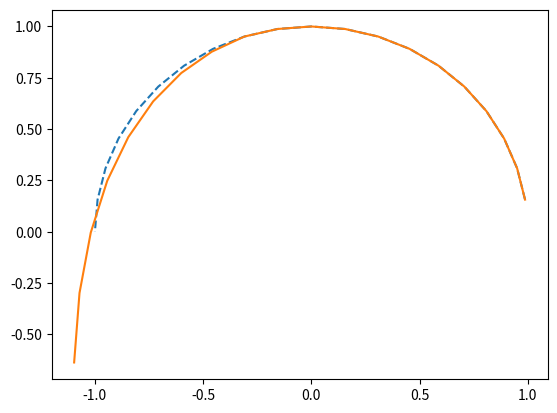

The script that saved this image:
#!/usr/bin/env python

import numpy as np
import matplotlib.pyplot as plt

observation_length = 12
prediction_length = 8

frame = np.linspace(1, observation_length + prediction_length, num = observation_length + prediction_length)

x_true =  np.zeros(observation_length + prediction_length)
y_true = np.zeros(observation_length + prediction_length)
x_pred = np.zeros(observation_length + prediction_length)
y_pred = np.zeros(observation_length + prediction_length)

shape_error = (observation_length + prediction_length, 2)
error = np.zeros(shape_error)

polyfit_degree = 3

x_true = np.cos(frame * 9 * np.pi / 180)
y_true = np.sin(frame * 9 * np.pi / 180)

p_x = np.polyfit(frame[0:observation_length], x_true[0:observation_length], polyfit_degree)
p_y = np.polyfit(frame[0:observation_length], y_true[0:observation_length], polyfit_degree)
x_pred[0:observation_length] = x_true[0:observation_length]
y_pred[0:observation_length] = y_true[0:observation_length]

p_x = np.poly1d(p_x)
p_y = np.poly1d(p_y)

for i in range(observation_length, observation_length + prediction_length):
	x_pred[i] = p_x(frame[i])
	y_pred[i] = p_y(frame[i])
	error[i][0] = x_pred[i] - x_true[i]
	error[i][1] = y_pred[i] - y_true[i]

print(error)

_ = plt.plot(x_true, y_true, '--', x_pred, y_pred, '-')
plt.show()


